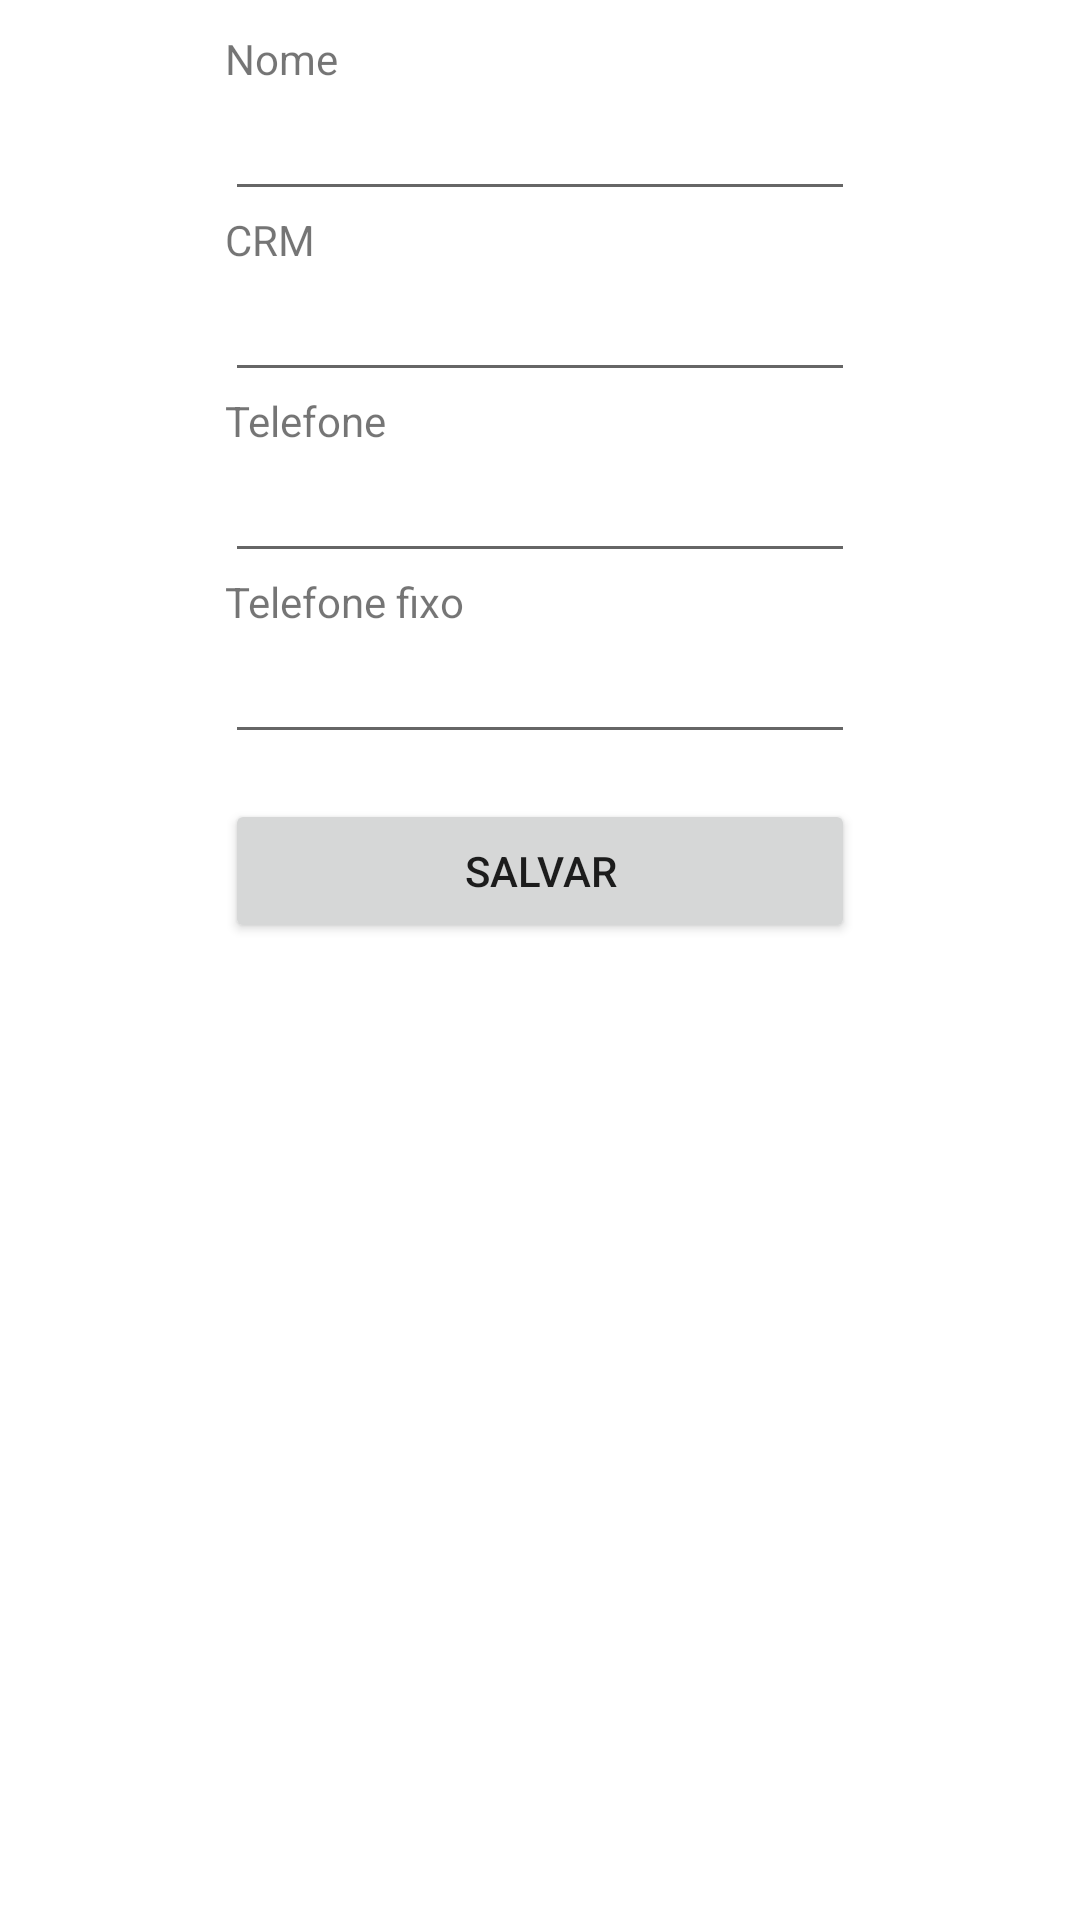

Produce the Android XML layout that renders to this screen, including the resource entries it uses.
<!-- AndroidManifest.xml: application theme Theme.ClinicManager -->
<!-- res/layout/fragment_edit_medic.xml -->
<?xml version="1.0" encoding="utf-8"?>
<FrameLayout xmlns:android="http://schemas.android.com/apk/res/android"
    xmlns:tools="http://schemas.android.com/tools"
    android:layout_width="match_parent"
    android:layout_height="match_parent"
    tools:context=".EditMedicFragment">

    
    <LinearLayout
        android:layout_width="wrap_content"
        android:layout_height="wrap_content"
        android:layout_gravity="center_horizontal"
        android:gravity="center_horizontal"
        android:orientation="vertical"
        android:padding="10dp"
        tools:layout_editor_absoluteX="5dp">

        <TextView
            android:id="@+id/nameTextView"
            android:layout_width="match_parent"
            android:layout_height="wrap_content"
            android:text="Nome" />

        <EditText
            android:id="@+id/medicName"
            android:layout_width="match_parent"
            android:layout_height="wrap_content"
            android:ems="10"
            android:inputType="textPersonName" />

        <TextView
            android:id="@+id/textView3"
            android:layout_width="match_parent"
            android:layout_height="wrap_content"
            android:text="CRM" />

        <EditText
            android:id="@+id/medicCRM"
            android:layout_width="match_parent"
            android:layout_height="wrap_content"
            android:ems="10"
            android:inputType="textPersonName" />

        <TextView
            android:id="@+id/textView4"
            android:layout_width="match_parent"
            android:layout_height="wrap_content"
            android:text="Telefone" />

        <EditText
            android:id="@+id/medicPhone"
            android:layout_width="match_parent"
            android:layout_height="wrap_content"
            android:ems="10"
            android:inputType="textPersonName" />

        <TextView
            android:id="@+id/textView5"
            android:layout_width="match_parent"
            android:layout_height="wrap_content"
            android:text="Telefone fixo" />

        <EditText
            android:id="@+id/medicFixPhone"
            android:layout_width="match_parent"
            android:layout_height="wrap_content"
            android:ems="10"
            android:inputType="textPersonName" />

        <Button
            android:id="@+id/save_btn"
            android:layout_width="match_parent"
            android:layout_height="wrap_content"
            android:layout_marginTop="15dp"
            android:text="Salvar" />
    </LinearLayout>

</FrameLayout>
<!-- resources referenced by this layout -->
<resources>
  <style name="Theme.ClinicManager" parent="Theme.MaterialComponents.DayNight.DarkActionBar">
          
          <item name="colorPrimary">@color/purple_500</item>
          <item name="colorPrimaryVariant">@color/purple_700</item>
          <item name="colorOnPrimary">@color/white</item>
          
          <item name="colorSecondary">@color/teal_200</item>
          <item name="colorSecondaryVariant">@color/teal_700</item>
          <item name="colorOnSecondary">@color/black</item>
          
          <item name="android:statusBarColor" tools:targetApi="l">?attr/colorPrimaryVariant</item>
          
      </style>
  <!-- not gathered from this repository: default colours our renderer supplied (Android Studio template values) -->
  <color name="purple_500">#FF6200EE</color>
  <color name="purple_700">#FF3700B3</color>
  <color name="teal_200">#FF03DAC5</color>
  <color name="teal_700">#FF018786</color>
  <color name="black">#FF000000</color>
  <color name="white">#FFFFFFFF</color>
</resources>
